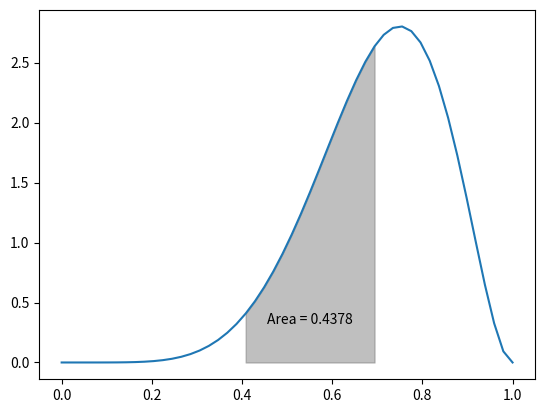

The matplotlib source for this figure: (Note: this script raises an exception after producing the figure.)
import numpy as np
from matplotlib import pyplot as plt
from scipy.stats import beta

a, b = 7, 3  #A

x = np.linspace(0, 1)  #B
y = beta.pdf(x, a, b)  #C

lower_area_x, upper_area_x = .4, .7  #D
x_area_range = (x >= lower_area_x) & (x <= upper_area_x)  #E

area = beta.cdf(upper_area_x, a, b) - beta.cdf(lower_area_x, a, b)  #F
print(f"AREA: {area}")  #G

plt.plot(x, beta.pdf(x, a, b))  #H
plt.fill_between(x[x_area_range], y[x_area_range], 0, alpha=.5, color='grey')  #I
plt.text(.55, .3, f"Area = {area:.4f}", horizontalalignment='center', verticalalignment='bottom', fontsize=10)  #J

import os
plt.savefig(f"assets/{os.path.basename(__file__).replace('.py', '.svg')}", transparent=True)
plt.savefig(f"assets/{os.path.basename(__file__).replace('.py', '.png')}", transparent=True)

plt.show()  #K

#A Set parameters with 7 successes and 3 failures
#B Generate 100 evenly spaced points between 0 and 1
#C Compute beta distribution PDF for given x values
#D Define bounds for area calculation between 0.4 and 0.7
#E Create boolean mask for x values within the specified range
#F Calculate area under the curve between lower and upper bounds using CDF
#G Print the calculated area
#H Plot the beta distribution PDF
#I Shade the area under the curve between 0.4 and 0.7 with grey fill and 0.5 transparency
#J Add text label showing the area to four decimal places at position (0.55, 0.3)
#K Display the plot
